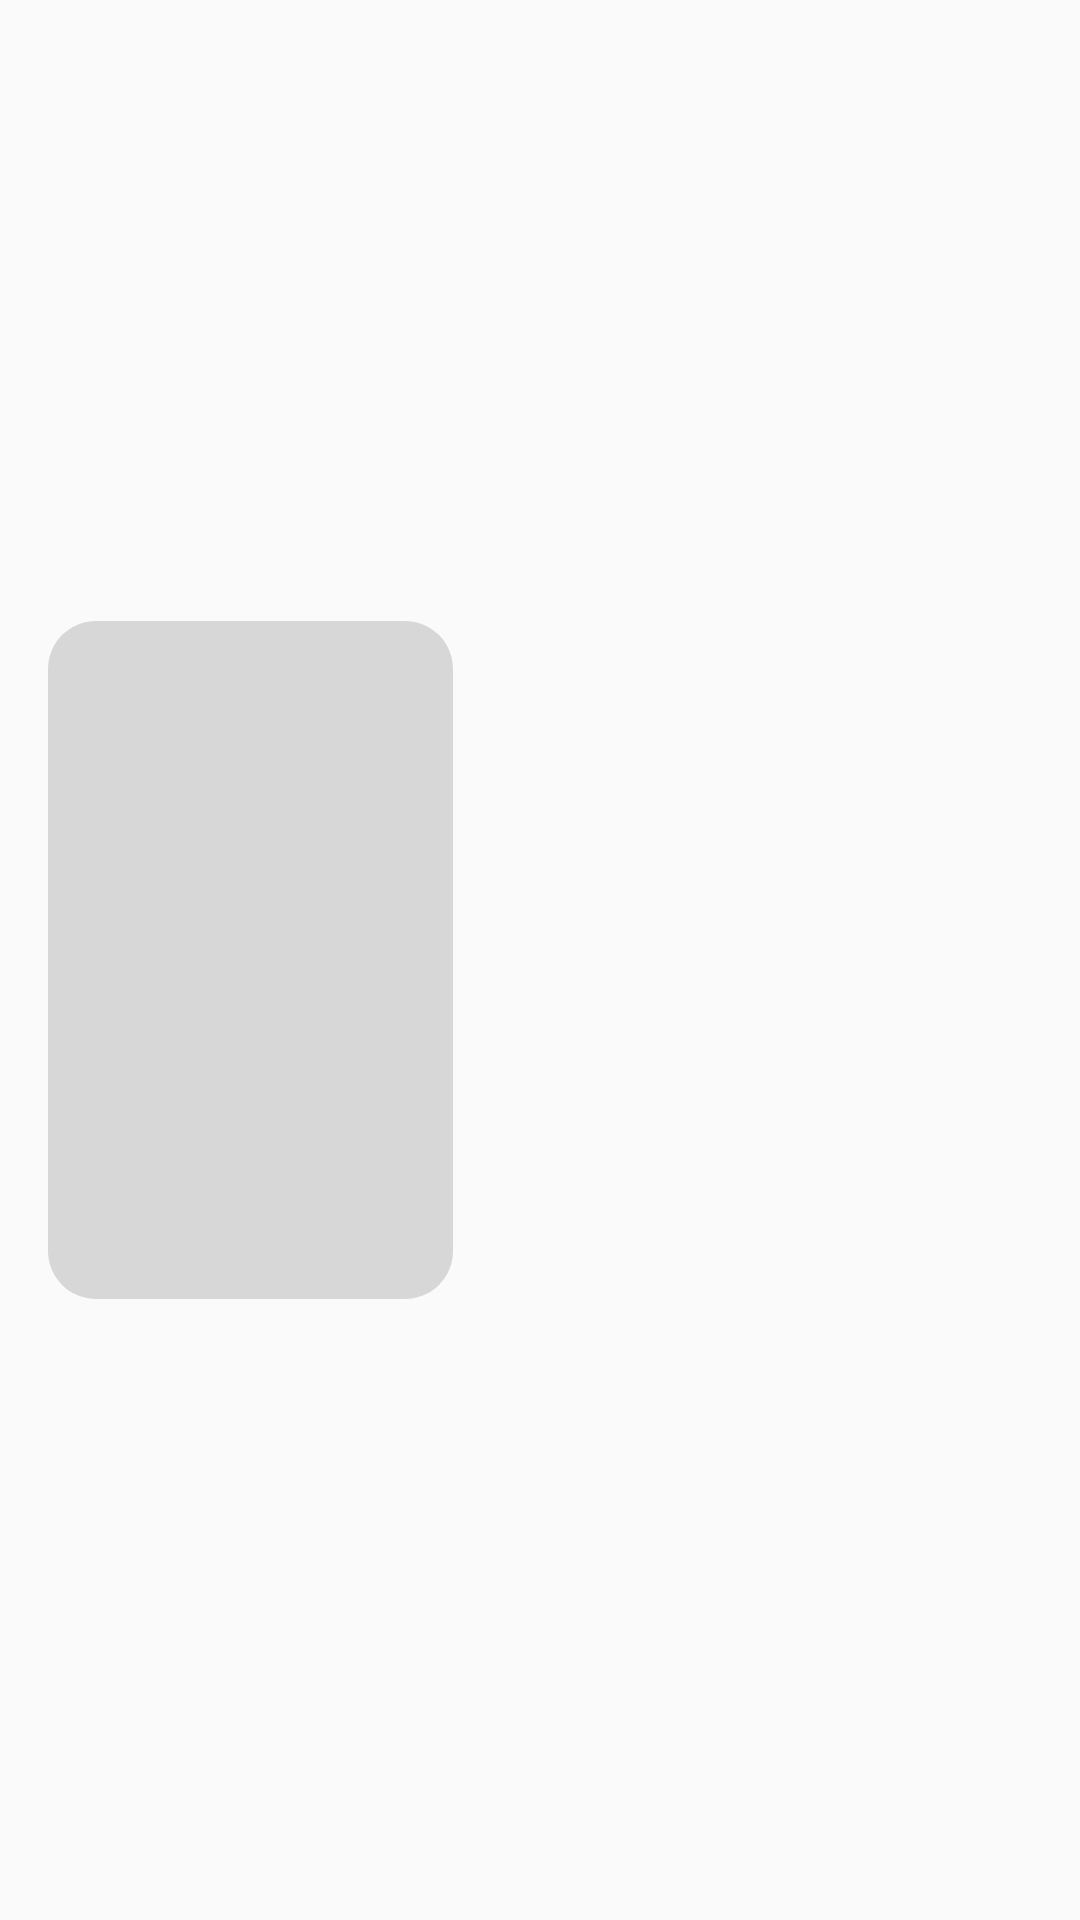

Produce the Android XML layout that renders to this screen, including the resource entries it uses.
<!-- AndroidManifest.xml: application theme Theme.TinT -->
<!-- res/layout/profile_lookbook_item_demo.xml -->
<?xml version="1.0" encoding="utf-8"?>
<LinearLayout
    xmlns:android="http://schemas.android.com/apk/res/android"
    android:layout_width="wrap_content"
    android:layout_height="wrap_content">

    <View
        android:layout_width="135dp"
        android:layout_height="226dp"
        android:layout_gravity="center"
        android:layout_margin="16dp"
        android:background="@drawable/demo_round_box" />

</LinearLayout>
<!-- resources referenced by this layout -->
<resources>
  <!-- drawable demo_round_box (drawable) -->
  <?xml version="1.0" encoding="utf-8"?>
  <shape
      xmlns:android="http://schemas.android.com/apk/res/android"
      android:shape="rectangle">
  
      <solid android:color="@color/demo_dark_transparent" />
  
      <corners android:radius="16dp"/>
  
  </shape>
  <style name="Theme.TinT" parent="Theme.AppCompat.DayNight.NoActionBar">
          
          <item name="colorPrimary">@color/pink_200</item>
          <item name="colorPrimaryVariant">@color/pink_700</item>
          <item name="colorOnPrimary">@color/white</item>
          
          <item name="colorSecondary">@color/teal_200</item>
          <item name="colorSecondaryVariant">@color/teal_700</item>
          <item name="colorOnSecondary">@color/gray_500</item>
          
          <item name="android:statusBarColor" tools:targetApi="l">?attr/colorPrimaryVariant</item>
  
  
          <item name="android:textViewStyle">@style/TextViewStyle</item>
          <item name="searchViewStyle">@drawable/icon_search</item>
  
          
          <item name="windowActionBar">false</item>
          <item name="windowNoTitle">true</item>
  
      </style>
  <color name="demo_dark_transparent">#24000000</color>
  <color name="pink_200">#D98484</color>
  <color name="pink_700">#D9435F</color>
  <color name="white">#FFFFFFFF</color>
  <color name="teal_200">#FF03DAC5</color>
  <color name="teal_700">#FF018786</color>
  <color name="gray_500">#474747</color>
  <style name="TextViewStyle" parent="Widget.AppCompat.TextView">
          <item name="android:textColor">@color/textColorPrimary</item>
          <item name="fontFamily">@font/thempgt</item>
      </style>
  <!-- drawable icon_search: png bitmap (drawable-v24, 1765 bytes) -->
  <color name="textColorPrimary">#555555</color>
</resources>
